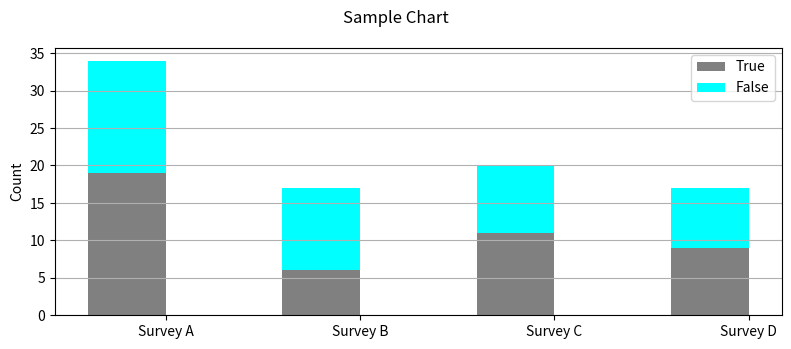

Write the Python code that produced this figure.
import numpy as np
import matplotlib.pyplot as plt

# generate sample data
pre = np.array([19, 6, 11, 9])
post = np.array([15, 11, 9, 8])
labels=['Survey '+x for x in list('ABCD')]
# the plot - left then right
fig, ax = plt.subplots(figsize=(8, 3.5))
width = 0.4 # bar width
xlocs = np.arange(len(pre)+2)
adjlocs = xlocs[1:-1] - width/2.0
ax.bar(adjlocs, pre, width,
color='grey', label='True')
ax.bar(adjlocs, post, width,
color='cyan', label='False',
bottom=pre)
# labels, grids and title, then save
ax.set_xticks(ticks=xlocs[1:-1])
ax.set_xticklabels(labels)
ax.yaxis.grid(True)
ax.legend(loc='best')
ax.set_ylabel('Count')
fig.suptitle('Sample Chart')
fig.tight_layout(pad=1)
fig.savefig('stacked.png', dpi=125)

plt.show()